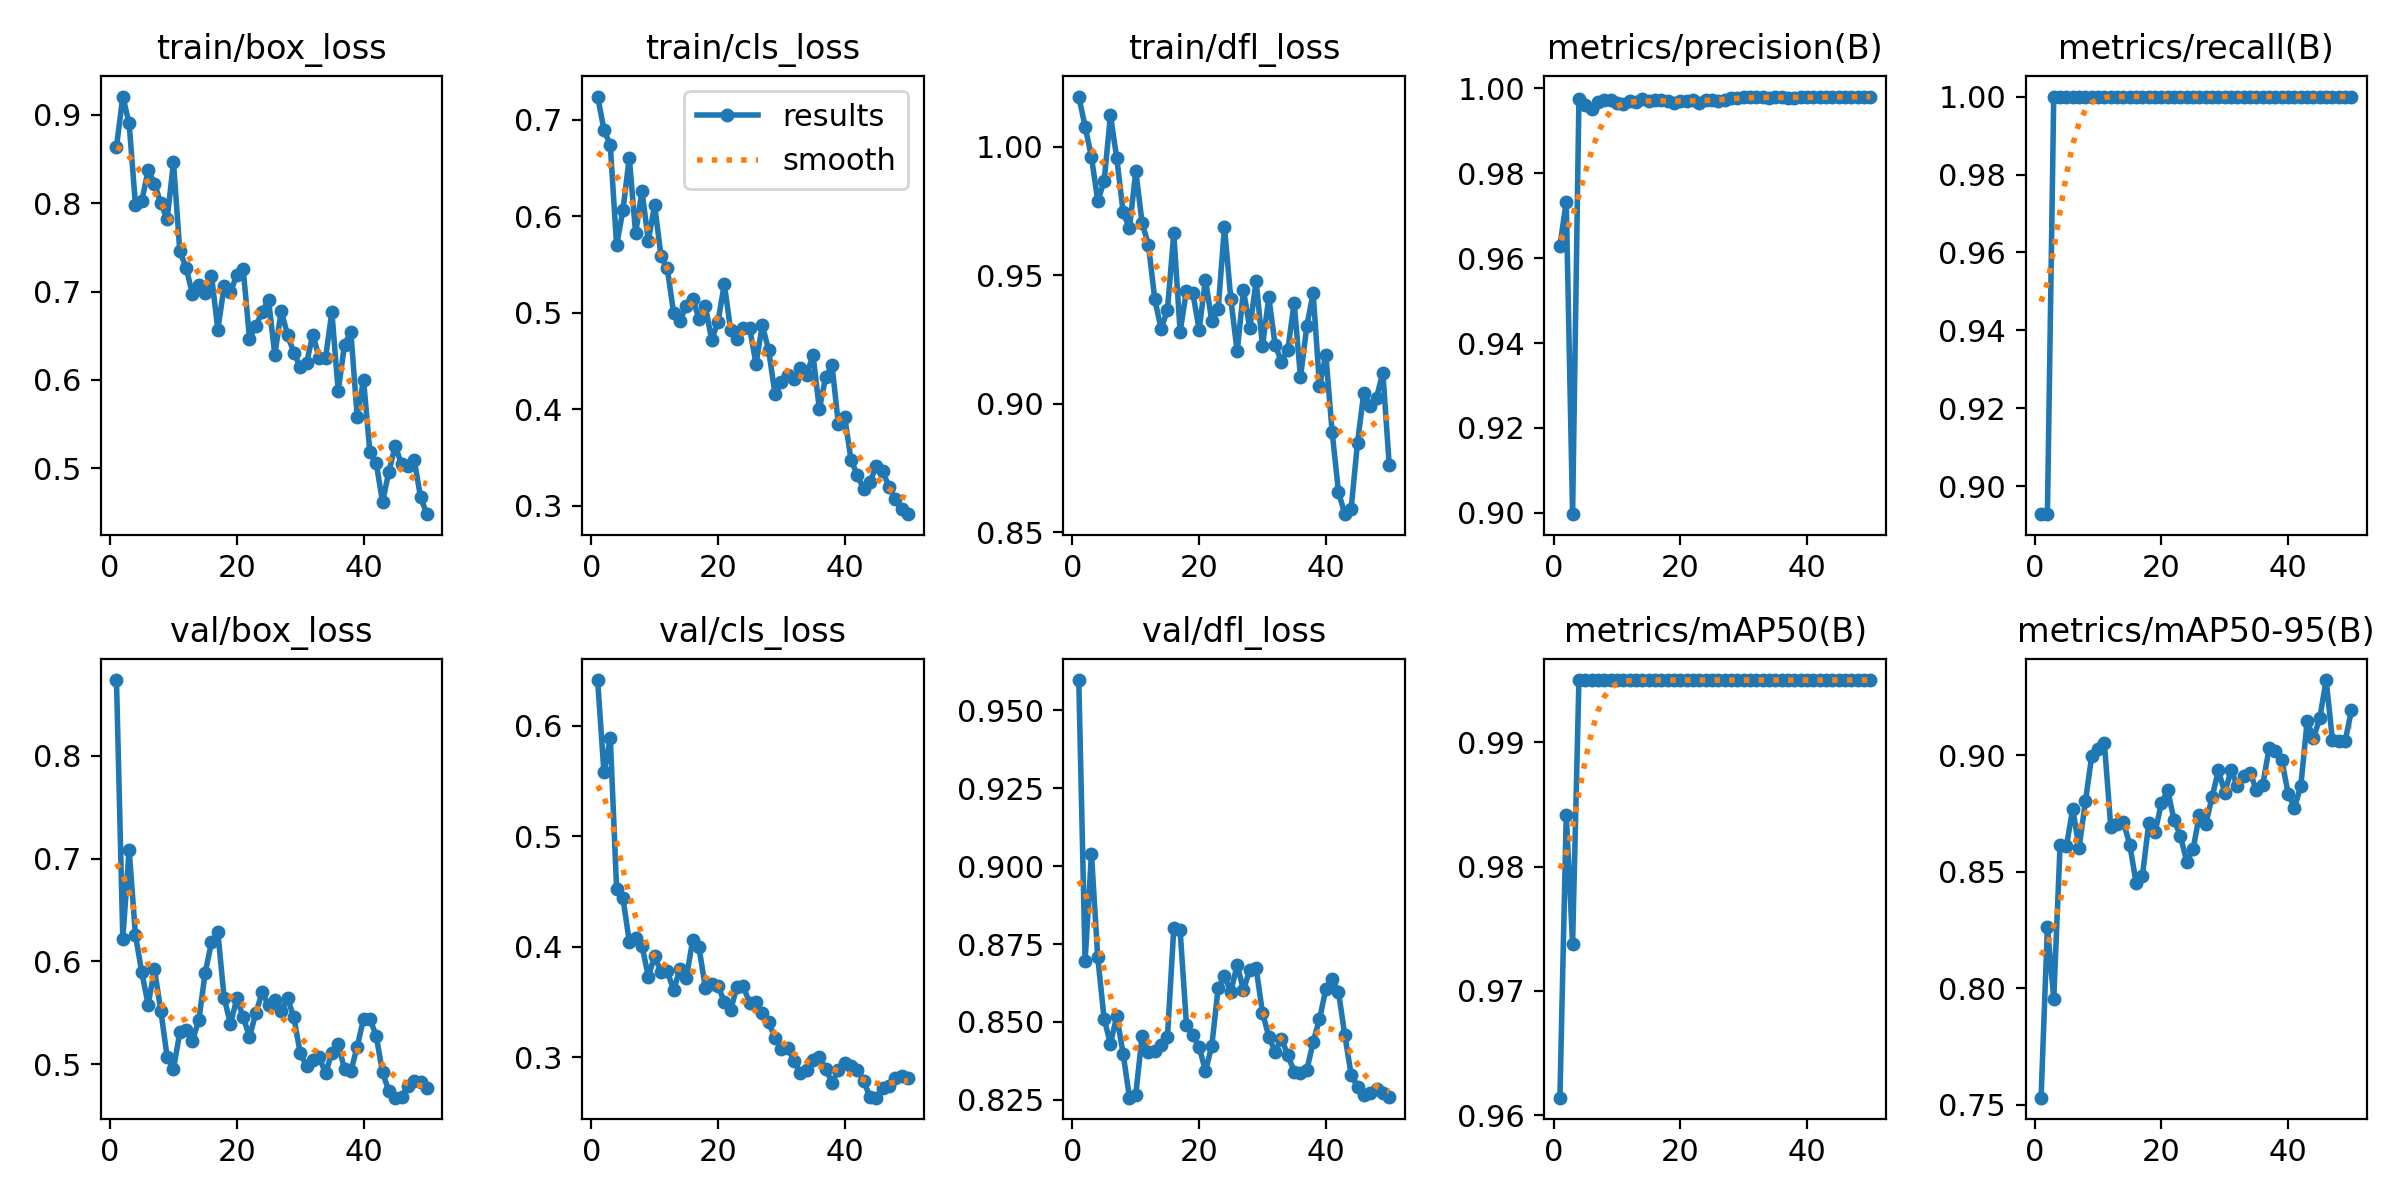

The table this chart was drawn from, first rows:
epoch, time, train/box_loss, train/cls_loss, train/dfl_loss, metrics/precision(B), metrics/recall(B), metrics/mAP50(B), metrics/mAP50-95(B), val/box_loss, val/cls_loss, val/dfl_loss, lr/pg0, lr/pg1, lr/pg2
1, 2.009, 0.8637, 0.7238, 1.019, 0.9629, 0.8929, 0.9614, 0.7531, 0.8739, 0.6414, 0.9597, 0.0001, 0.0001, 0.0901
2, 2.403, 0.9208, 0.6895, 1.008, 0.9733, 0.8929, 0.9842, 0.8263, 0.6222, 0.5578, 0.8696, 0.0002058, 0.0002058, 0.07921
3, 2.805, 0.8903, 0.6734, 0.996, 0.8997, 1, 0.9738, 0.7954, 0.7088, 0.5892, 0.904, 0.0003073, 0.0003073, 0.06831
4, 3.178, 0.798, 0.5695, 0.9789, 0.9975, 1, 0.995, 0.8613, 0.6254, 0.4524, 0.8707, 0.0004045, 0.0004045, 0.0574
5, 3.549, 0.8027, 0.6063, 0.9865, 0.9961, 1, 0.995, 0.861, 0.5893, 0.444, 0.851, 0.0004972, 0.0004972, 0.0465
6, 3.902, 0.8375, 0.6604, 1.012, 0.9951, 1, 0.995, 0.877, 0.5579, 0.4048, 0.843, 0.0005856, 0.0005856, 0.03559
7, 4.25, 0.8221, 0.5819, 0.9954, 0.9967, 1, 0.995, 0.8602, 0.5923, 0.4081, 0.8519, 0.0006697, 0.0006697, 0.02467
8, 4.618, 0.8003, 0.6262, 0.9745, 0.9974, 1, 0.995, 0.8801, 0.552, 0.4012, 0.8398, 0.0007494, 0.0007494, 0.01375
9, 4.953, 0.7818, 0.5744, 0.9682, 0.9973, 1, 0.995, 0.8998, 0.507, 0.3732, 0.8257, 0.0008248, 0.0008248, 0.002825
10, 5.316, 0.8466, 0.6111, 0.9905, 0.9965, 1, 0.995, 0.9027, 0.4955, 0.3917, 0.8267, 0.0008218, 0.0008218, 0.0008218
11, 5.673, 0.7456, 0.559, 0.9703, 0.9964, 1, 0.995, 0.9051, 0.5309, 0.3774, 0.8456, 0.000802, 0.000802, 0.000802
12, 6.04, 0.727, 0.5457, 0.9617, 0.997, 1, 0.995, 0.8693, 0.5328, 0.378, 0.8404, 0.0007822, 0.0007822, 0.0007822
13, 6.405, 0.6968, 0.4994, 0.9406, 0.9967, 1, 0.995, 0.8704, 0.5229, 0.3608, 0.8407, 0.0007624, 0.0007624, 0.0007624
14, 6.749, 0.7078, 0.4917, 0.929, 0.9975, 1, 0.995, 0.8713, 0.5429, 0.3802, 0.8427, 0.0007426, 0.0007426, 0.0007426
15, 7.221, 0.698, 0.5072, 0.9365, 0.997, 1, 0.995, 0.8617, 0.5888, 0.3719, 0.8452, 0.0007228, 0.0007228, 0.0007228
16, 7.576, 0.7182, 0.5142, 0.9663, 0.9974, 1, 0.995, 0.8453, 0.6185, 0.4058, 0.8801, 0.000703, 0.000703, 0.000703
17, 7.922, 0.657, 0.4937, 0.9279, 0.9972, 1, 0.995, 0.8483, 0.6284, 0.3997, 0.8794, 0.0006832, 0.0006832, 0.0006832
18, 8.289, 0.7062, 0.5068, 0.944, 0.9971, 1, 0.995, 0.8708, 0.5642, 0.3633, 0.8491, 0.0006634, 0.0006634, 0.0006634
19, 8.643, 0.6991, 0.4719, 0.9432, 0.9965, 1, 0.995, 0.867, 0.5391, 0.3669, 0.8457, 0.0006436, 0.0006436, 0.0006436
20, 8.988, 0.719, 0.4905, 0.9288, 0.997, 1, 0.995, 0.8795, 0.564, 0.3644, 0.842, 0.0006238, 0.0006238, 0.0006238
21, 9.328, 0.7259, 0.5296, 0.9483, 0.9971, 1, 0.995, 0.8849, 0.5459, 0.3506, 0.8342, 0.000604, 0.000604, 0.000604
22, 9.677, 0.6469, 0.4817, 0.9322, 0.9973, 1, 0.995, 0.872, 0.5265, 0.343, 0.8423, 0.0005842, 0.0005842, 0.0005842
23, 10.04, 0.661, 0.4729, 0.9368, 0.9965, 1, 0.995, 0.8655, 0.5498, 0.3642, 0.8609, 0.0005644, 0.0005644, 0.0005644
24, 10.39, 0.6772, 0.4836, 0.9687, 0.9973, 1, 0.995, 0.8542, 0.5699, 0.3642, 0.8647, 0.0005446, 0.0005446, 0.0005446
25, 10.73, 0.6907, 0.4838, 0.9407, 0.9972, 1, 0.995, 0.8598, 0.5577, 0.3492, 0.8596, 0.0005248, 0.0005248, 0.0005248
26, 11.06, 0.6284, 0.4469, 0.9203, 0.9971, 1, 0.995, 0.8745, 0.5623, 0.3498, 0.8683, 0.000505, 0.000505, 0.000505
27, 11.41, 0.6782, 0.487, 0.9441, 0.9973, 1, 0.995, 0.8703, 0.5521, 0.3401, 0.8603, 0.0004852, 0.0004852, 0.0004852
28, 11.75, 0.6513, 0.461, 0.9293, 0.9977, 1, 0.995, 0.8822, 0.564, 0.3318, 0.8668, 0.0004654, 0.0004654, 0.0004654
29, 12.09, 0.6308, 0.4159, 0.9477, 0.9978, 1, 0.995, 0.8935, 0.5457, 0.3177, 0.8673, 0.0004456, 0.0004456, 0.0004456
30, 12.45, 0.6151, 0.428, 0.9225, 0.9979, 1, 0.995, 0.884, 0.5107, 0.308, 0.853, 0.0004258, 0.0004258, 0.0004258
31, 12.8, 0.619, 0.4355, 0.9414, 0.998, 1, 0.995, 0.8937, 0.4983, 0.3083, 0.8453, 0.000406, 0.000406, 0.000406
32, 13.16, 0.6514, 0.4316, 0.9228, 0.998, 1, 0.995, 0.8866, 0.5044, 0.2973, 0.8404, 0.0003862, 0.0003862, 0.0003862
33, 13.51, 0.6249, 0.4423, 0.9164, 0.998, 1, 0.995, 0.891, 0.5069, 0.2862, 0.8446, 0.0003664, 0.0003664, 0.0003664
34, 13.84, 0.6245, 0.4352, 0.921, 0.9978, 1, 0.995, 0.8923, 0.4909, 0.2884, 0.8393, 0.0003466, 0.0003466, 0.0003466
35, 14.19, 0.677, 0.4562, 0.9393, 0.9979, 1, 0.995, 0.8851, 0.511, 0.2975, 0.8341, 0.0003268, 0.0003268, 0.0003268
36, 14.54, 0.5875, 0.4, 0.9103, 0.9979, 1, 0.995, 0.8874, 0.5198, 0.3, 0.8335, 0.000307, 0.000307, 0.000307
37, 14.89, 0.6399, 0.4331, 0.9302, 0.9978, 1, 0.995, 0.903, 0.4949, 0.29, 0.8345, 0.0002872, 0.0002872, 0.0002872
38, 15.24, 0.6544, 0.4454, 0.9431, 0.9978, 1, 0.995, 0.902, 0.493, 0.277, 0.8436, 0.0002674, 0.0002674, 0.0002674
39, 15.6, 0.5584, 0.3844, 0.907, 0.9979, 1, 0.995, 0.898, 0.517, 0.2887, 0.8508, 0.0002476, 0.0002476, 0.0002476
40, 15.95, 0.6005, 0.3917, 0.919, 0.998, 1, 0.995, 0.8836, 0.5441, 0.2948, 0.8606, 0.0002278, 0.0002278, 0.0002278
41, 16.9, 0.5186, 0.3474, 0.8889, 0.9979, 1, 0.995, 0.8775, 0.5443, 0.2924, 0.8638, 0.000208, 0.000208, 0.000208
42, 17.27, 0.5062, 0.3314, 0.8657, 0.9979, 1, 0.995, 0.8868, 0.5275, 0.2888, 0.8596, 0.0001882, 0.0001882, 0.0001882
43, 17.62, 0.4618, 0.3171, 0.8571, 0.998, 1, 0.995, 0.9146, 0.4919, 0.279, 0.8457, 0.0001684, 0.0001684, 0.0001684
44, 17.98, 0.4963, 0.3249, 0.8592, 0.998, 1, 0.995, 0.9074, 0.4738, 0.264, 0.8331, 0.0001486, 0.0001486, 0.0001486
45, 18.32, 0.5251, 0.3407, 0.8849, 0.998, 1, 0.995, 0.916, 0.4673, 0.2636, 0.8292, 0.0001288, 0.0001288, 0.0001288
46, 18.66, 0.5049, 0.3362, 0.9044, 0.998, 1, 0.995, 0.9323, 0.4681, 0.2726, 0.8266, 0.000109, 0.000109, 0.000109
47, 19.01, 0.5023, 0.319, 0.8993, 0.998, 1, 0.995, 0.9063, 0.4787, 0.2745, 0.8271, 8.92e-05, 8.92e-05, 8.92e-05
48, 19.36, 0.5093, 0.3072, 0.9024, 0.9981, 1, 0.995, 0.9059, 0.4837, 0.2814, 0.8286, 6.94e-05, 6.94e-05, 6.94e-05
49, 19.7, 0.4674, 0.2964, 0.9122, 0.9981, 1, 0.995, 0.9062, 0.4825, 0.2835, 0.8271, 4.96e-05, 4.96e-05, 4.96e-05
50, 20.05, 0.4481, 0.2911, 0.8764, 0.9981, 1, 0.995, 0.9193, 0.4767, 0.2818, 0.8259, 2.98e-05, 2.98e-05, 2.98e-05
